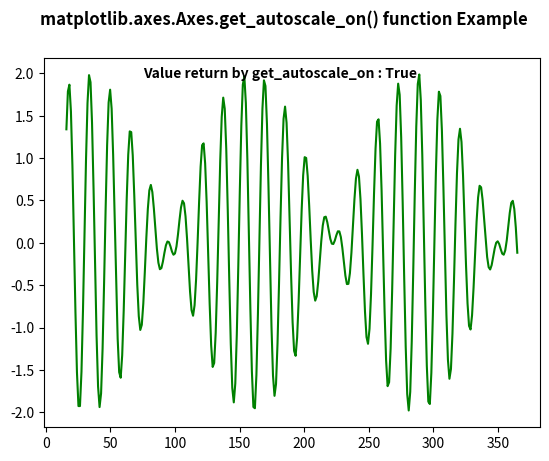

Write Python code to recreate this figure.
# ImpleIn Reviewtation of matplotlib function
import numpy as np
import matplotlib.pyplot as plt

xdata = np.linspace(16, 365, 300)
ydata = np.sin(2 * np.pi * xdata / 15) + np.cos(2 * np.pi * xdata / 17)

fig, ax = plt.subplots()

ax.plot(xdata, ydata, 'g-')

w = ax.get_autoscale_on()
ax.text(75, 1.95, "Value return by get_autoscale_on : "
		+ str(w), fontweight ="bold")

fig.suptitle('matplotlib.axes.Axes.get_autoscale_on() function Example\n', fontweight ="bold")
fig.canvas.draw()
plt.show()
